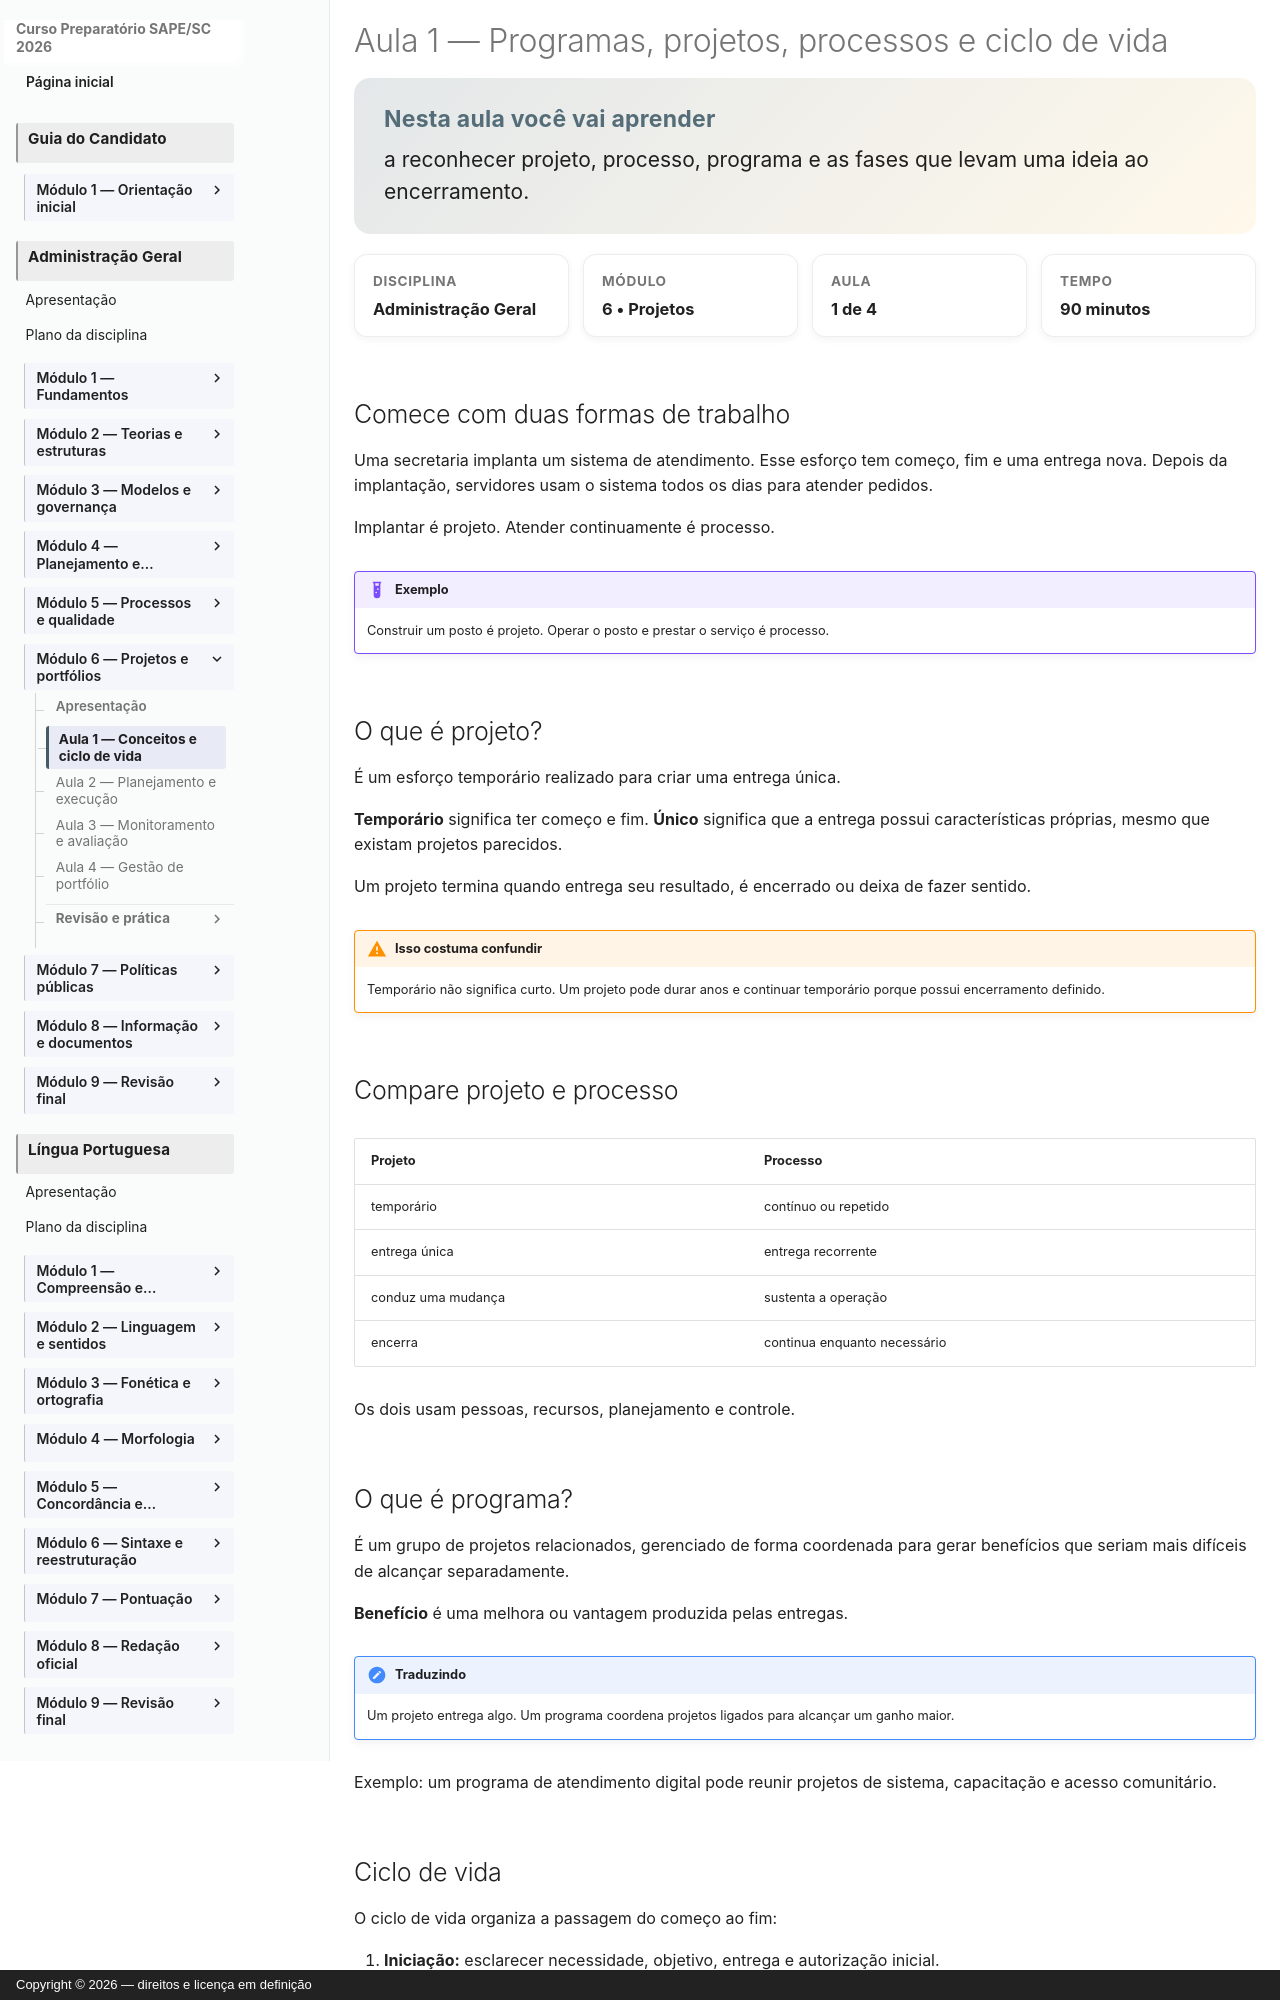

repository: vmedinax/curso-sape-sc-2026 · page: 03-administracao-geral/modulo-06-aula-01-conceitos-ciclo-vida/index.html · generator: mkdocs · copyright: Copyright © 2026 — direitos e licença em definição

---
id: administracao-geral-modulo-06-aula-01
title: "Programas, projetos, processos e ciclo de vida"
discipline: 03-administracao-geral
module: 6
lesson: 1
status: draft
edital_refs: [anexo-2-administracao-geral-programas-projetos-ciclo-vida]
prerequisites: [administracao-geral-modulo-06]
estimated_minutes: 90
authors: [Equipe do Curso SAPE/SC]
reviewers: []
last_reviewed: null
sources:
  - https://www.gov.br/prf/pt-br/assuntos/manual_gerenciamento_a4_v4_1.pdf/@@display-file/file
  - https://repositorio.enap.gov.br/bitstream/1/1902/1/GestaoDeProjetos_modulo_1_final_.pdf
tags: [projeto, programa, processo, ciclo-de-vida]
---

# Aula 1 — Programas, projetos, processos e ciclo de vida

<section class="lesson-goal"><h2>Nesta aula você vai aprender</h2><p>a reconhecer projeto, processo, programa e as fases que levam uma ideia ao encerramento.</p></section>

<div class="lesson-meta-grid"><div class="lesson-meta-card"><span>Disciplina</span><strong>Administração Geral</strong></div><div class="lesson-meta-card"><span>Módulo</span><strong>6 • Projetos</strong></div><div class="lesson-meta-card"><span>Aula</span><strong>1 de 4</strong></div><div class="lesson-meta-card"><span>Tempo</span><strong>90 minutos</strong></div></div>

## Comece com duas formas de trabalho

Uma secretaria implanta um sistema de atendimento. Esse esforço tem começo, fim e uma entrega nova. Depois da implantação, servidores usam o sistema todos os dias para atender pedidos.

Implantar é projeto. Atender continuamente é processo.

!!! example "Exemplo"
    Construir um posto é projeto. Operar o posto e prestar o serviço é processo.

## O que é projeto?

É um esforço temporário realizado para criar uma entrega única.

**Temporário** significa ter começo e fim. **Único** significa que a entrega possui características próprias, mesmo que existam projetos parecidos.

Um projeto termina quando entrega seu resultado, é encerrado ou deixa de fazer sentido.

!!! warning "Isso costuma confundir"
    Temporário não significa curto. Um projeto pode durar anos e continuar temporário porque possui encerramento definido.
